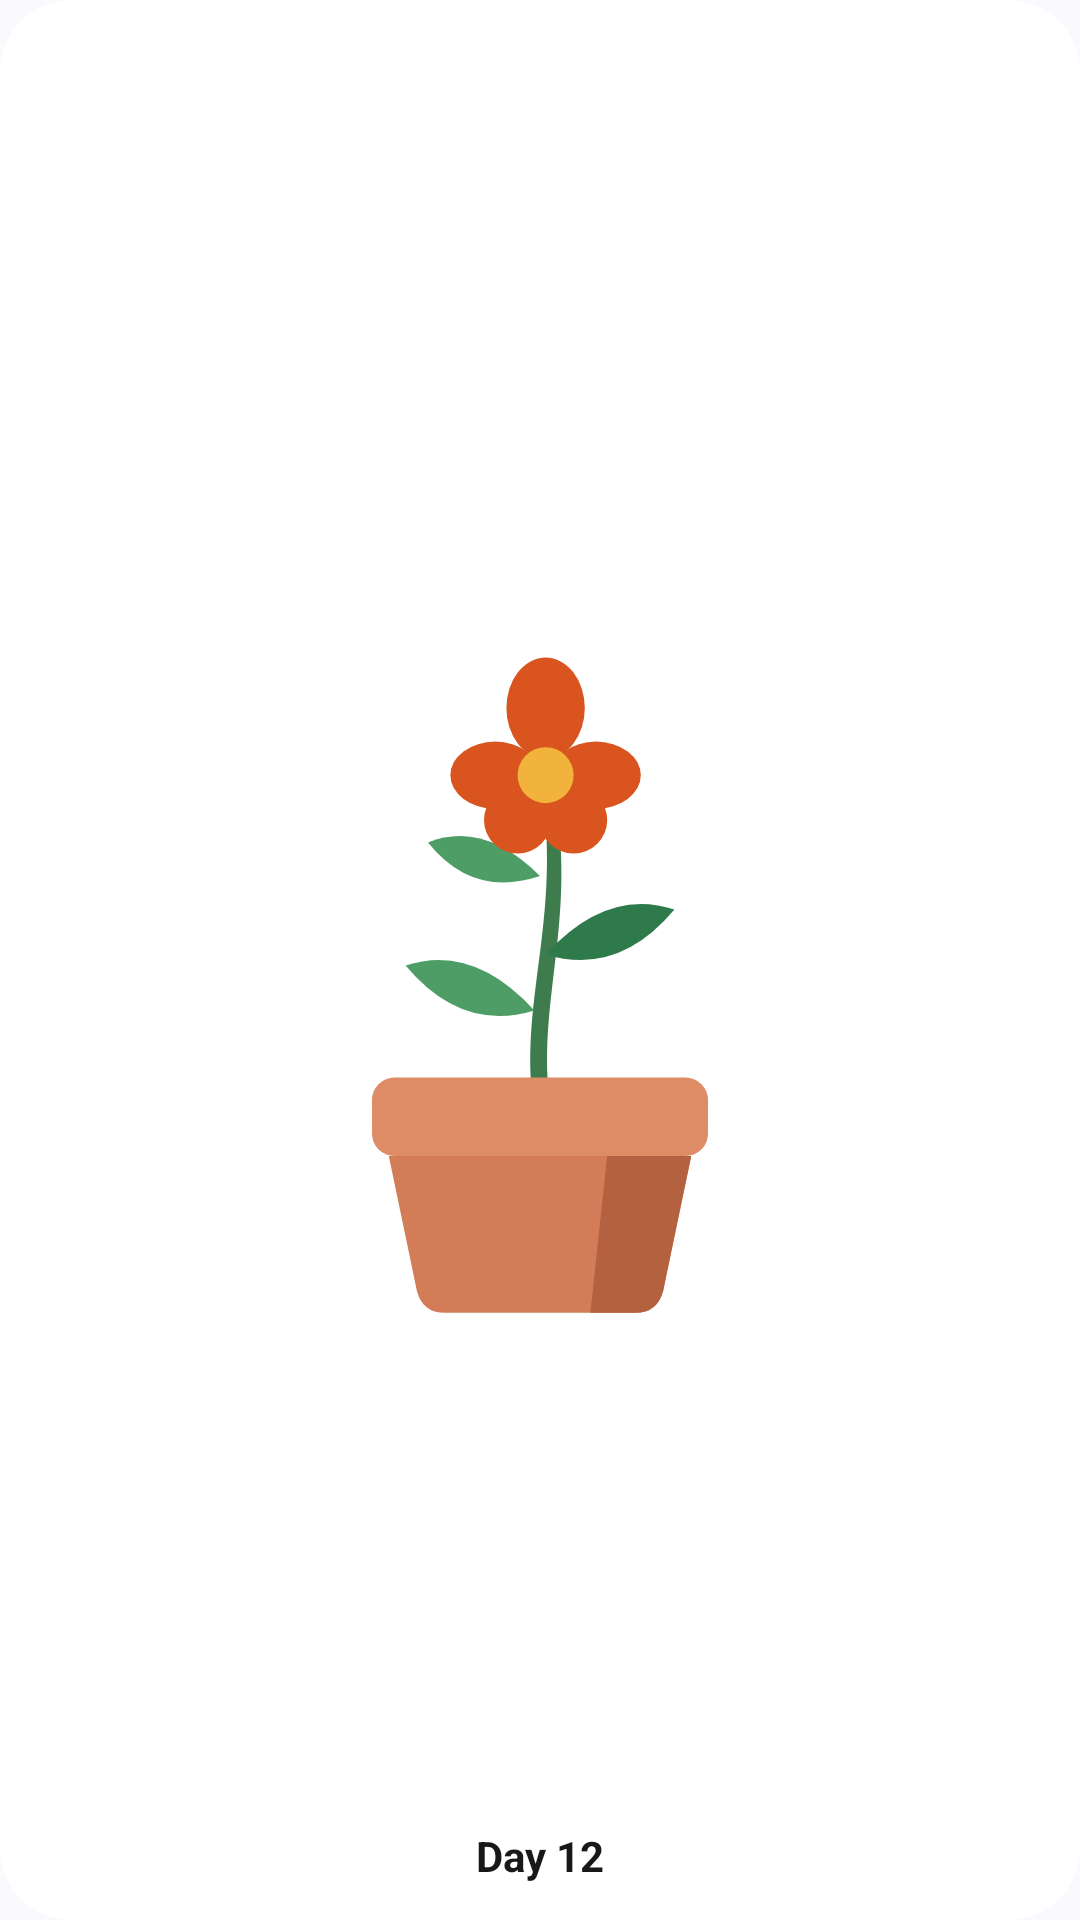

Produce the Android XML layout that renders to this screen, including the resource entries it uses.
<!-- AndroidManifest.xml: application theme Theme.LMusic -->
<!-- res/layout/widget_preview_garden_2x2.xml -->
<?xml version="1.0" encoding="utf-8"?>
<LinearLayout xmlns:android="http://schemas.android.com/apk/res/android"
    android:layout_width="match_parent"
    android:layout_height="match_parent"
    android:background="@drawable/widget_surface_background"
    android:gravity="center"
    android:orientation="vertical"
    android:padding="12dp">

    <ImageView
        android:layout_width="match_parent"
        android:layout_height="0dp"
        android:layout_weight="1"
        android:contentDescription="Listening garden"
        android:scaleType="fitCenter"
        android:src="@drawable/widget_preview_garden_2x2_image" />

    <TextView
        android:layout_width="wrap_content"
        android:layout_height="wrap_content"
        android:text="Day 12"
        android:textColor="@color/yuyu_widget_text"
        android:textSize="14sp"
        android:textStyle="bold" />

</LinearLayout>
<!-- resources referenced by this layout -->
<resources>
  <color name="yuyu_widget_text">#FF18181B</color>
  <!-- drawable widget_preview_garden_2x2_image (drawable) -->
  <?xml version="1.0" encoding="utf-8"?>
  <vector xmlns:android="http://schemas.android.com/apk/res/android"
      android:width="180dp"
      android:height="180dp"
      android:viewportWidth="180"
      android:viewportHeight="180">
  
    <path
        android:pathData="M32,0L148,0A32,32 0,0 1,180 32L180,148A32,32 0,0 1,148 180L32,180A32,32 0,0 1,0 148L0,32A32,32 0,0 1,32 0z"
        android:fillColor="#FFFFFFFF"/>
  
    
    <path
        android:pathData="M88.5,118C87,100 94,86 90,62L92,62C97,86 90,100 91.5,118Z"
        android:fillColor="#FF3E7C4D"/>
    
    <path android:pathData="M89,104Q78,92 66,96Q76,108 89,104Z" android:fillColor="#FF4F9D66"/>
    <path android:pathData="M91,94Q102,82 114,86Q104,98 91,94Z" android:fillColor="#FF2F7A4A"/>
    <path android:pathData="M90,80Q80,70 70,74Q78,84 90,80Z" android:fillColor="#FF4F9D66"/>
    
    <path android:pathData="M91,50m-7,0a7,9 0,1 1,14 0a7,9 0,1 1,-14 0" android:fillColor="#FFD9541E"/>
    <path android:pathData="M82,62m-8,0a8,6 0,1 1,16 0a8,6 0,1 1,-16 0" android:fillColor="#FFD9541E"/>
    <path android:pathData="M100,62m-8,0a8,6 0,1 1,16 0a8,6 0,1 1,-16 0" android:fillColor="#FFD9541E"/>
    <path android:pathData="M86,70m-6,0a6,6 0,1 1,12 0a6,6 0,1 1,-12 0" android:fillColor="#FFD9541E"/>
    <path android:pathData="M96,70m-6,0a6,6 0,1 1,12 0a6,6 0,1 1,-12 0" android:fillColor="#FFD9541E"/>
    <path android:pathData="M91,62m-5,0a5,5 0,1 1,10 0a5,5 0,1 1,-10 0" android:fillColor="#FFF2B33D"/>
    
    <path
        android:pathData="M64,116L116,116A4,4 0,0 1,120 120L120,126A4,4 0,0 1,116 130L64,130A4,4 0,0 1,60 126L60,120A4,4 0,0 1,64 116z"
        android:fillColor="#FFDD8C66"/>
    <path
        android:pathData="M63,130L117,130L112,154Q111,158 107,158L73,158Q69,158 68,154Z"
        android:fillColor="#FFD27D57"/>
    <path
        android:pathData="M102,130L117,130L112,154Q111,158 107,158L99,158Z"
        android:fillColor="#FFB4613F"/>
  </vector>
  <!-- drawable widget_surface_background (drawable) -->
  <?xml version="1.0" encoding="utf-8"?>
  <shape xmlns:android="http://schemas.android.com/apk/res/android"
      android:shape="rectangle">
      <solid android:color="@color/yuyu_widget_canvas" />
      <corners android:radius="24dp" />
  </shape>
  <style name="Theme.LMusic" parent="Theme.Material3.DynamicColors.DayNight">
          <item name="windowActionBar">false</item>
          <item name="windowNoTitle">true</item>
      </style>
  <color name="yuyu_widget_canvas">#FFFFFFFF</color>
</resources>
